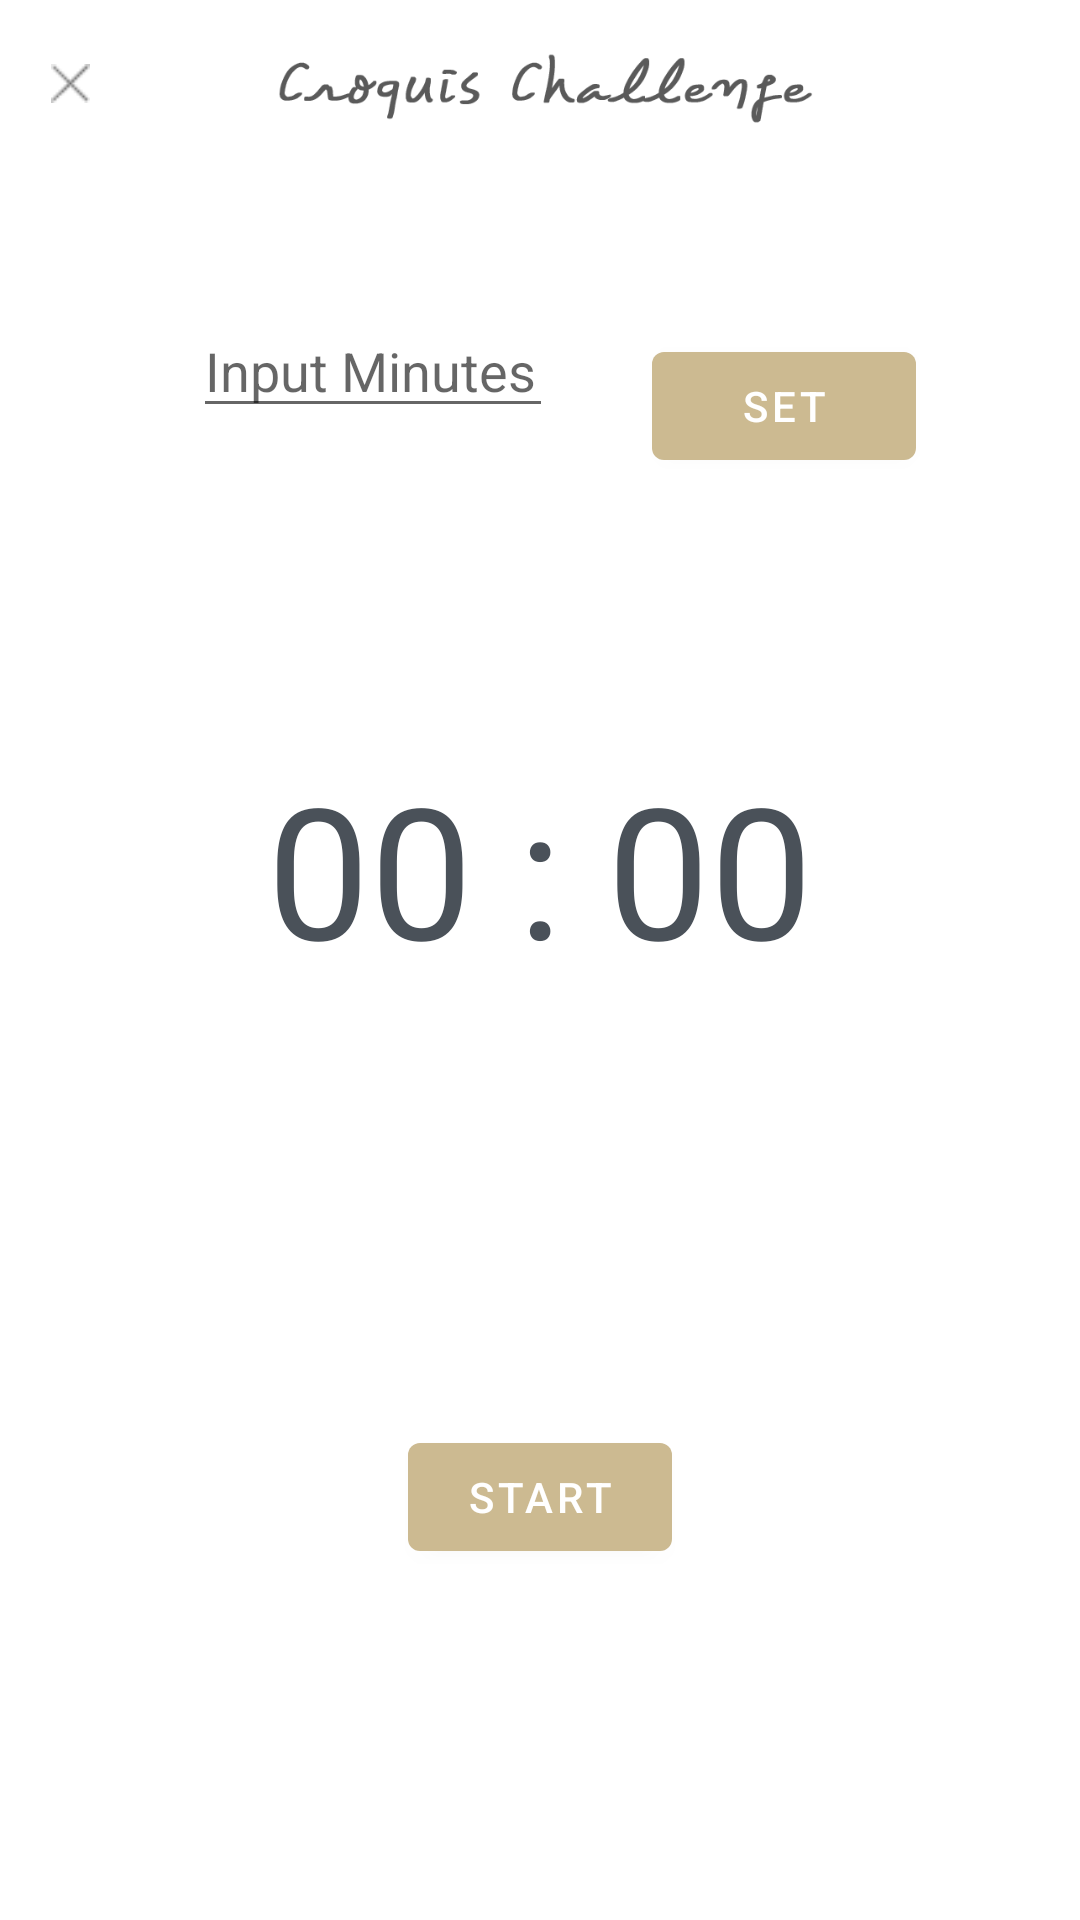

This screen was rendered from an Android layout file. Write that file and the resources it references.
<!-- AndroidManifest.xml: application theme Theme.CroquisChallenge -->
<!-- res/layout/activity_timer.xml -->
<?xml version="1.0" encoding="utf-8"?>

<RelativeLayout xmlns:android="http://schemas.android.com/apk/res/android"
    xmlns:app="http://schemas.android.com/apk/res-auto"
    xmlns:tools="http://schemas.android.com/tools"
    android:layout_width="match_parent"
    android:layout_height="match_parent">

    <include
        android:id="@+id/toolbar"
        layout="@layout/custom_toolbar_close" />

    <LinearLayout
        android:layout_width="match_parent"
        android:layout_height="match_parent"
        android:layout_below="@+id/toolbar"
        android:gravity="center"
        android:orientation="vertical">

        <LinearLayout
            android:layout_width="match_parent"
            android:layout_height="0dp"
            android:layout_weight="2"
            android:gravity="center|bottom"
            android:orientation="horizontal">

            <EditText
                android:id="@+id/edit_text_input"
                android:layout_width="120dp"
                android:layout_height="wrap_content"
                android:layout_above="@+id/text_view_countdown"
                android:layout_centerHorizontal="true"
                android:layout_margin="10dp"
                android:hint="Input Minutes"
                android:inputType="number"
                android:maxLength="2" />

            <Button
                android:id="@+id/button_set"
                android:layout_width="wrap_content"
                android:layout_height="wrap_content"
                android:layout_alignTop="@+id/edit_text_input"
                android:layout_marginLeft="23dp"
                android:text="Set"
                app:backgroundTint="#CCBA91" />
        </LinearLayout>

        <TextView
            android:id="@+id/text_view_countdown"
            android:layout_width="match_parent"
            android:layout_height="0dp"
            android:layout_weight="4"
            android:gravity="center"
            android:text="00 : 00"
            android:textColor="@color/grey"
            android:textSize="61sp" />

        <LinearLayout
            android:layout_width="match_parent"
            android:layout_height="0dp"
            android:layout_weight="4"
            android:layout_marginHorizontal="37dp"
            android:gravity="center"
            android:orientation="vertical">

            <Button
                android:id="@+id/button_start_pause"
                android:layout_width="wrap_content"
                android:layout_height="wrap_content"
                android:layout_marginHorizontal="11dp"
                android:text="start"
                app:backgroundTint="#CCBA91" />

            <Button
                android:id="@+id/button_reset"
                android:layout_width="wrap_content"
                android:layout_height="wrap_content"
                android:layout_marginHorizontal="11dp"
                android:text="reset"
                android:visibility="invisible"
                app:backgroundTint="#CCBA91"
                tools:visibility="visible" />
        </LinearLayout>
    </LinearLayout>
</RelativeLayout>
<!-- res/layout/custom_toolbar_close.xml (included above) -->
<?xml version="1.0" encoding="utf-8"?>
<androidx.appcompat.widget.Toolbar
    xmlns:android="http://schemas.android.com/apk/res/android"
    android:id="@+id/toolbar"
    android:layout_width="match_parent"
    android:layout_height="?android:actionBarSize"
    android:background="?android:windowBackground" >

    <RelativeLayout
        android:layout_width="match_parent"
        android:layout_height="wrap_content"
        android:layout_marginHorizontal="17dp">

        <ImageView
            android:id="@+id/close_button"
            android:layout_width="13dp"
            android:layout_height="13dp"
            android:layout_alignParentLeft="true"
            android:layout_centerVertical="true"
            android:src="@drawable/close" />

        <ImageView
            android:id="@+id/toolbar_title"
            android:layout_width="wrap_content"
            android:layout_height="wrap_content"
            android:layout_centerInParent="true"
            android:src="@drawable/logo"/>
    </RelativeLayout>
</androidx.appcompat.widget.Toolbar>
<!-- resources referenced by this layout -->
<resources>
  <color name="grey">#4A5159</color>
  <!-- drawable close: png bitmap (drawable, 339 bytes) -->
  <!-- drawable logo: png bitmap (drawable-v24, 10487 bytes) -->
  <style name="Theme.CroquisChallenge" parent="Theme.MaterialComponents.DayNight.NoActionBar">
          
          <item name="colorPrimary">@color/grey</item>
          <item name="colorPrimaryVariant">@color/grey_dark</item>
          <item name="colorOnPrimary">@color/white</item>
          
          <item name="colorSecondary">@color/teal_200</item>
          <item name="colorSecondaryVariant">@color/teal_700</item>
          <item name="colorOnSecondary">@color/black</item>
          
          <item name="android:statusBarColor" tools:targetApi="l">?attr/colorPrimaryVariant</item>
          
      </style>
  
      //BottomSheetStyle
  <color name="grey_dark">#222625</color>
  <color name="white">#FFFFFFFF</color>
  <color name="teal_200">#FF03DAC5</color>
  <color name="teal_700">#FF018786</color>
  <color name="black">#FF000000</color>
</resources>
